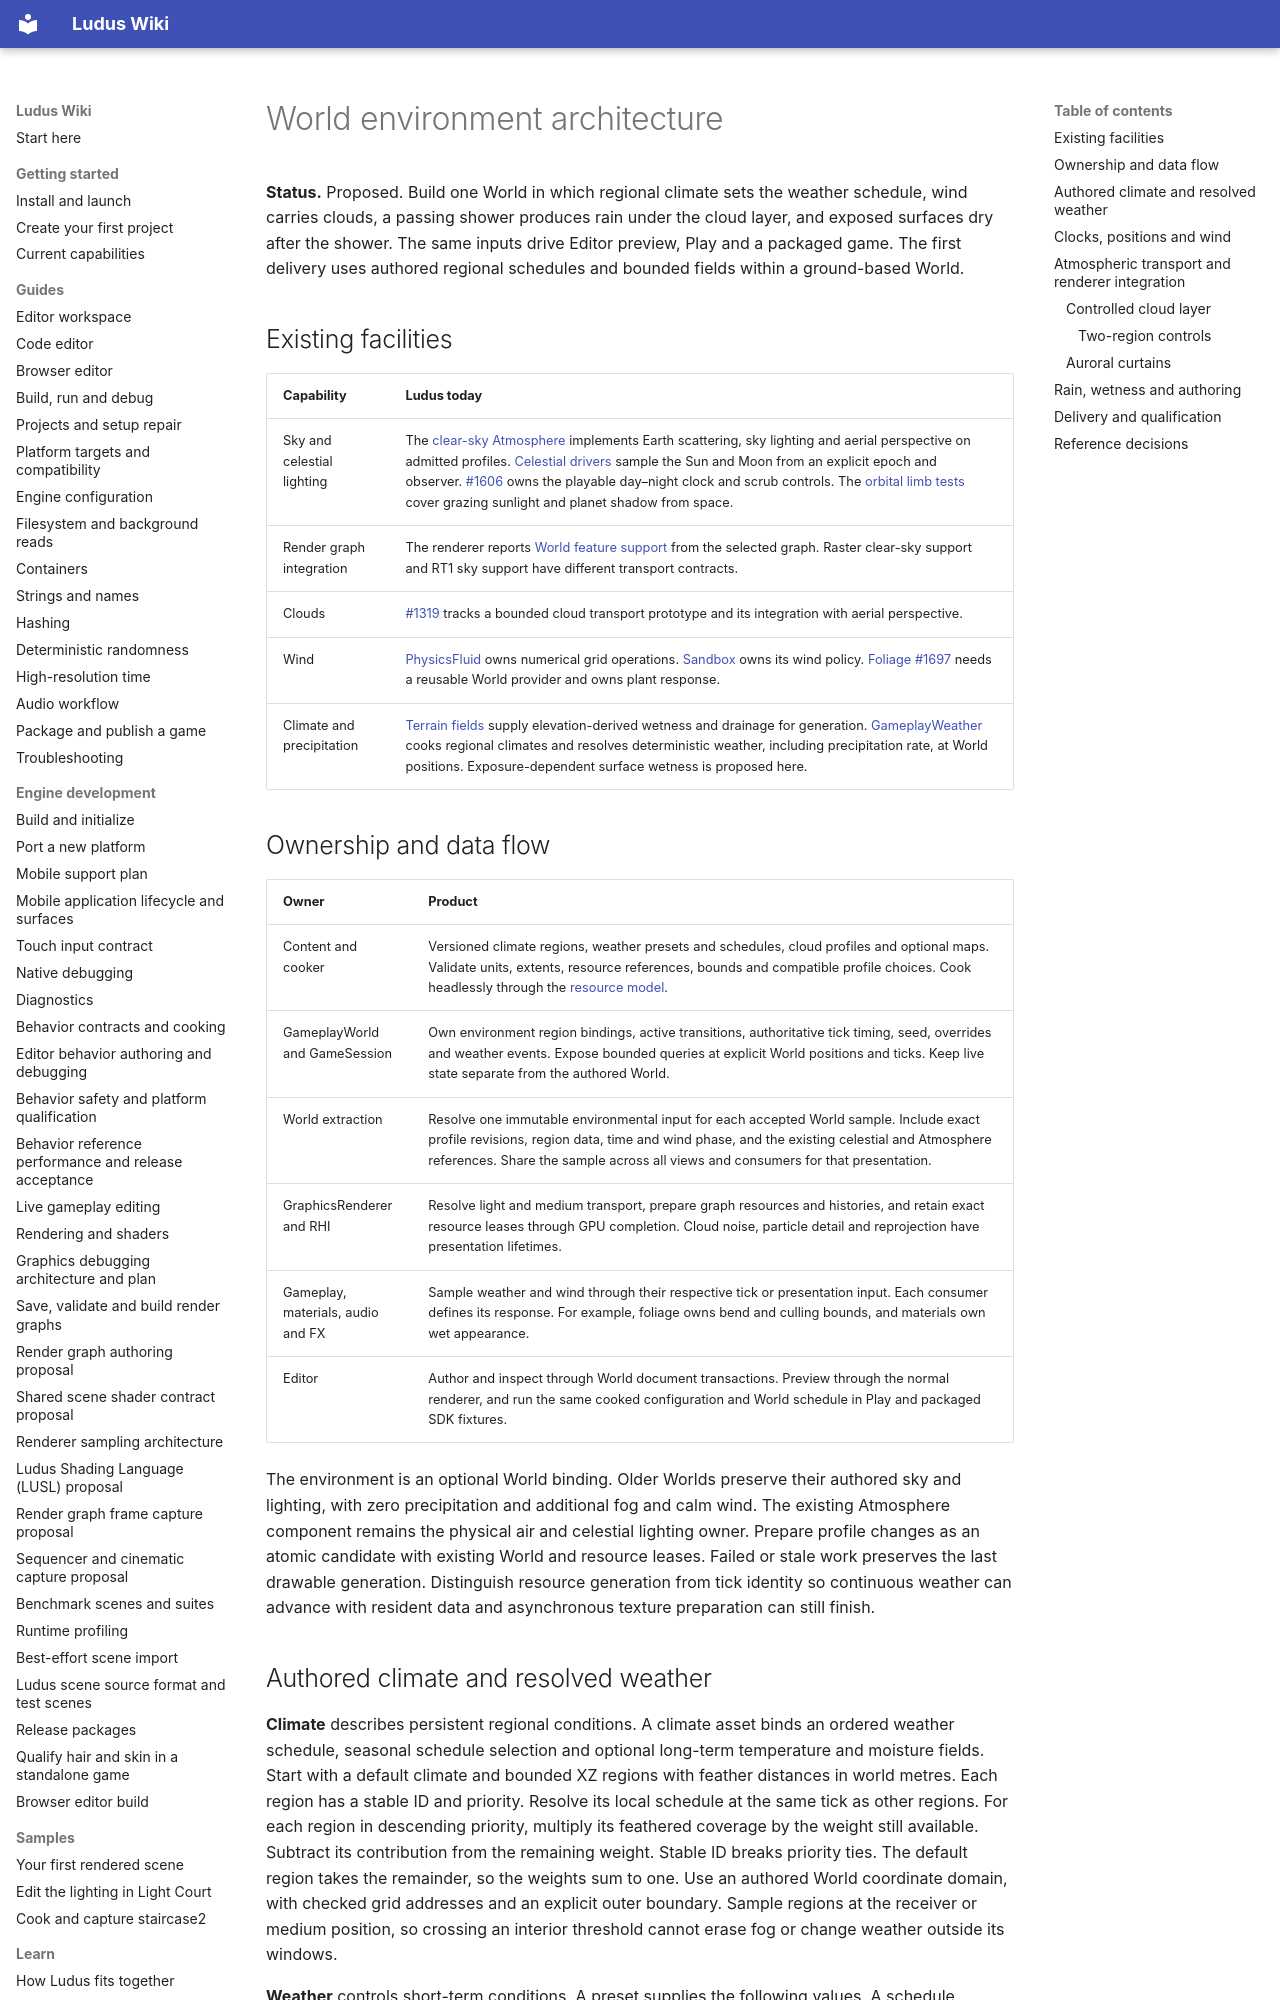

repository: The-Ludus-Project/Ludus · page: architecture/world-environment/index.html · generator: mkdocs

# World environment architecture

**Status.** Proposed. Build one World in which regional climate sets the
weather schedule, wind carries clouds, a passing shower produces rain under
the cloud layer, and exposed surfaces dry after the shower. The same inputs
drive Editor preview, Play and a packaged game. The first delivery uses
authored regional schedules and bounded fields within a ground-based World.

## Existing facilities

| Capability | Ludus today |
| --- | --- |
| Sky and celestial lighting | The [clear-sky Atmosphere](renderer-systems.md#clear-sky-atmosphere-design) implements Earth scattering, sky lighting and aerial perspective on admitted profiles. [Celestial drivers](game-world.md#earth-celestial-transforms) sample the Sun and Moon from an explicit epoch and observer. [#1606](https://github.com/The-Ludus-Project/Ludus/issues/1606) owns the playable day–night clock and scrub controls. The [orbital limb tests](renderer-systems.md#celestial-background-and-orbital-views) cover grazing sunlight and planet shadow from space. |
| Render graph integration | The renderer reports [World feature support](../development/render-graph-authoring.md#world-features) from the selected graph. Raster clear-sky support and RT1 sky support have different transport contracts. |
| Clouds | [#1319](https://github.com/The-Ludus-Project/Ludus/issues/1319) tracks a bounded cloud transport prototype and its integration with aerial perspective. |
| Wind | [PhysicsFluid](fluid-field.md) owns numerical grid operations. [Sandbox](drift-game-integration.md) owns its wind policy. [Foliage #1697](https://github.com/The-Ludus-Project/Ludus/issues/1697) needs a reusable World provider and owns plant response. |
| Climate and precipitation | [Terrain fields](../modules/content/terrain.md) supply elevation-derived wetness and drainage for generation. [GameplayWeather](../modules/gameplay/weather.md) cooks regional climates and resolves deterministic weather, including precipitation rate, at World positions. Exposure-dependent surface wetness is proposed here. |

## Ownership and data flow

| Owner | Product |
| --- | --- |
| Content and cooker | Versioned climate regions, weather presets and schedules, cloud profiles and optional maps. Validate units, extents, resource references, bounds and compatible profile choices. Cook headlessly through the [resource model](content-resources.md#ownership-and-dependency-direction). |
| GameplayWorld and GameSession | Own environment region bindings, active transitions, authoritative tick timing, seed, overrides and weather events. Expose bounded queries at explicit World positions and ticks. Keep live state separate from the authored World. |
| World extraction | Resolve one immutable environmental input for each accepted World sample. Include exact profile revisions, region data, time and wind phase, and the existing celestial and Atmosphere references. Share the sample across all views and consumers for that presentation. |
| GraphicsRenderer and RHI | Resolve light and medium transport, prepare graph resources and histories, and retain exact resource leases through GPU completion. Cloud noise, particle detail and reprojection have presentation lifetimes. |
| Gameplay, materials, audio and FX | Sample weather and wind through their respective tick or presentation input. Each consumer defines its response. For example, foliage owns bend and culling bounds, and materials own wet appearance. |
| Editor | Author and inspect through World document transactions. Preview through the normal renderer, and run the same cooked configuration and World schedule in Play and packaged SDK fixtures. |

The environment is an optional World binding. Older Worlds preserve their
authored sky and lighting, with zero precipitation and additional fog and
calm wind. The existing Atmosphere component remains the physical air and
celestial lighting owner. Prepare profile changes as an atomic candidate with
existing World and resource leases. Failed or stale work preserves the last
drawable generation. Distinguish resource generation from tick identity so
continuous weather can advance with resident data and asynchronous texture
preparation can still finish.
